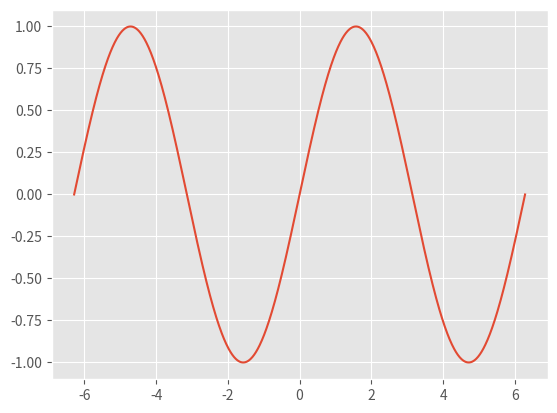
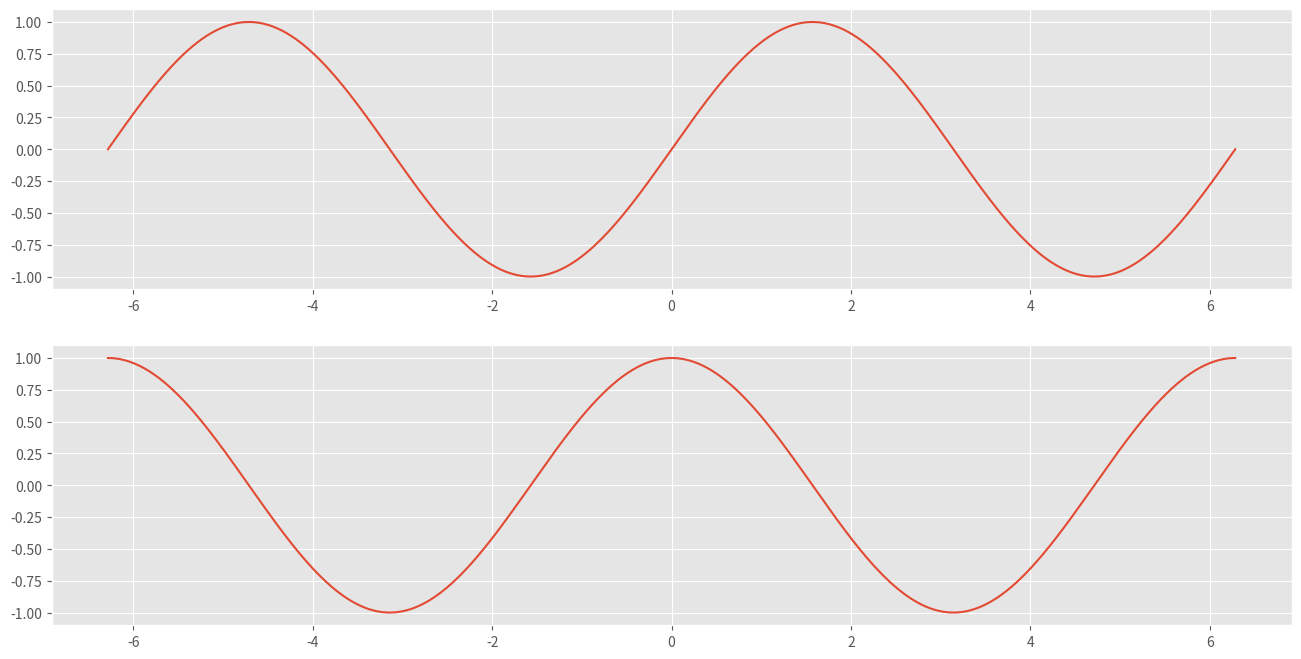
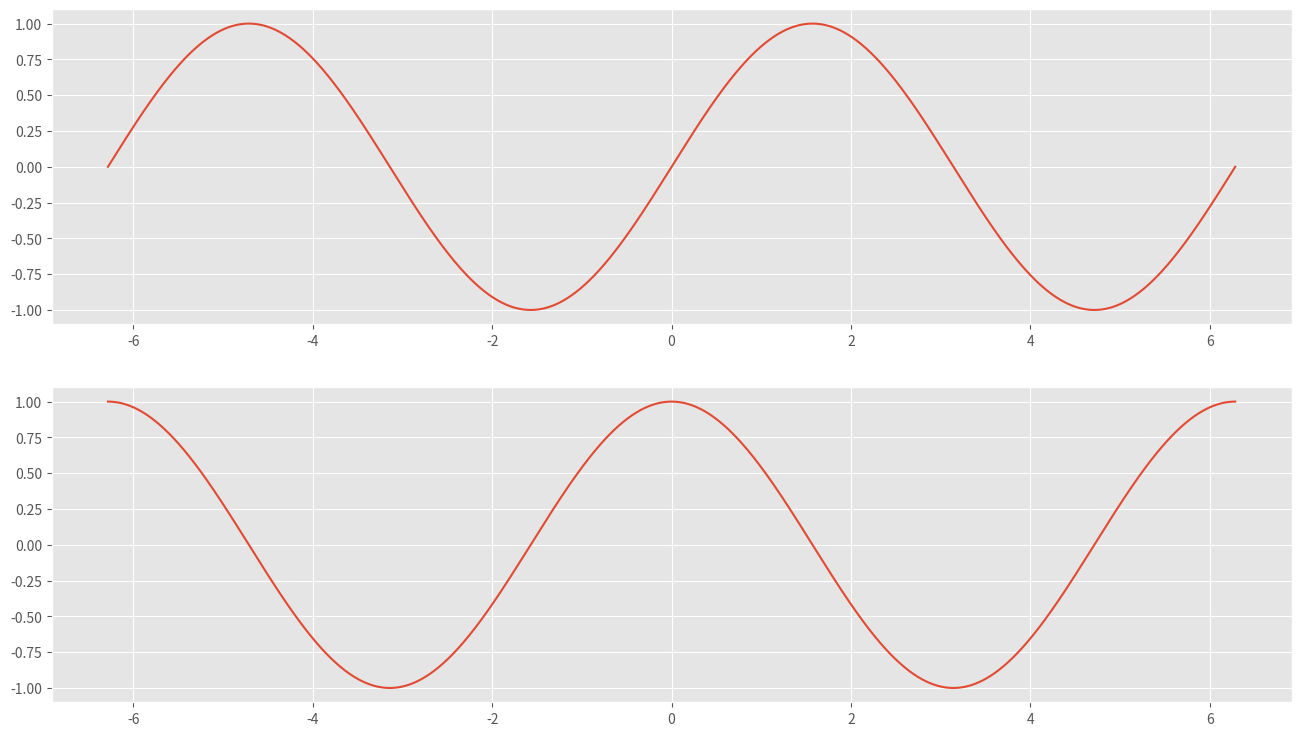
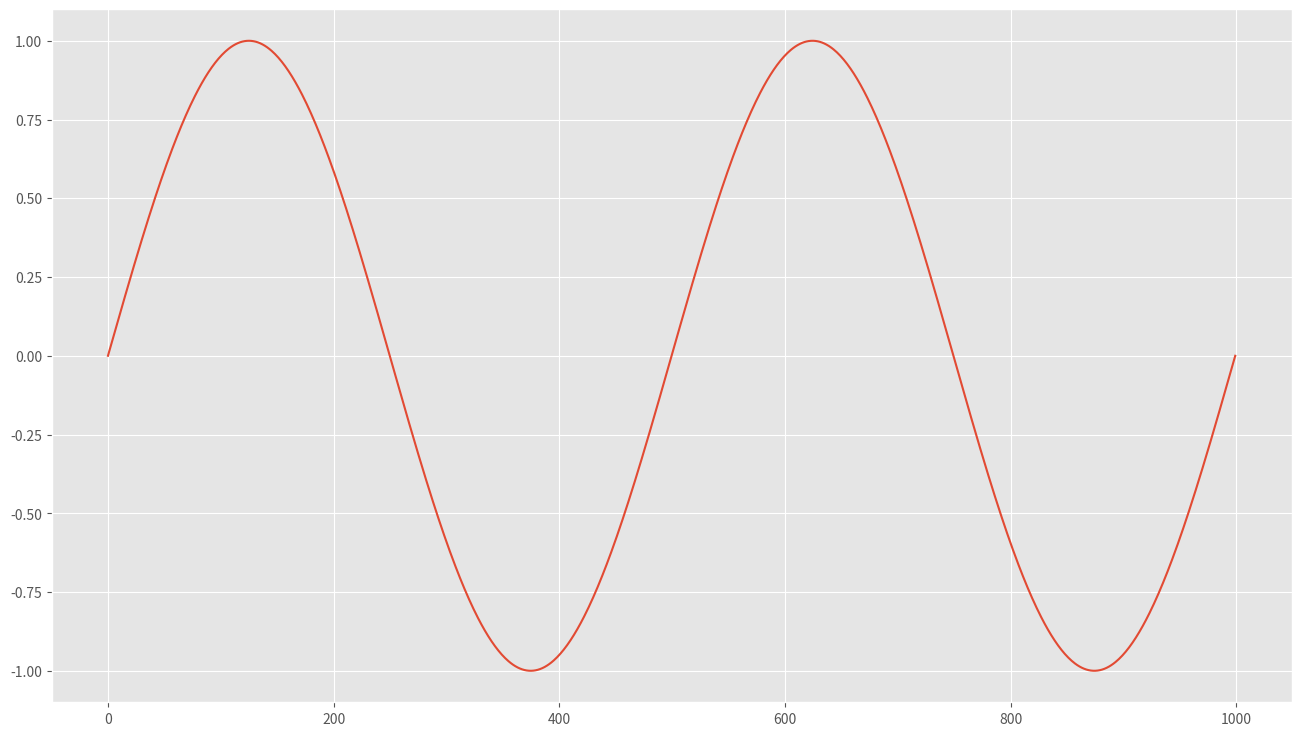
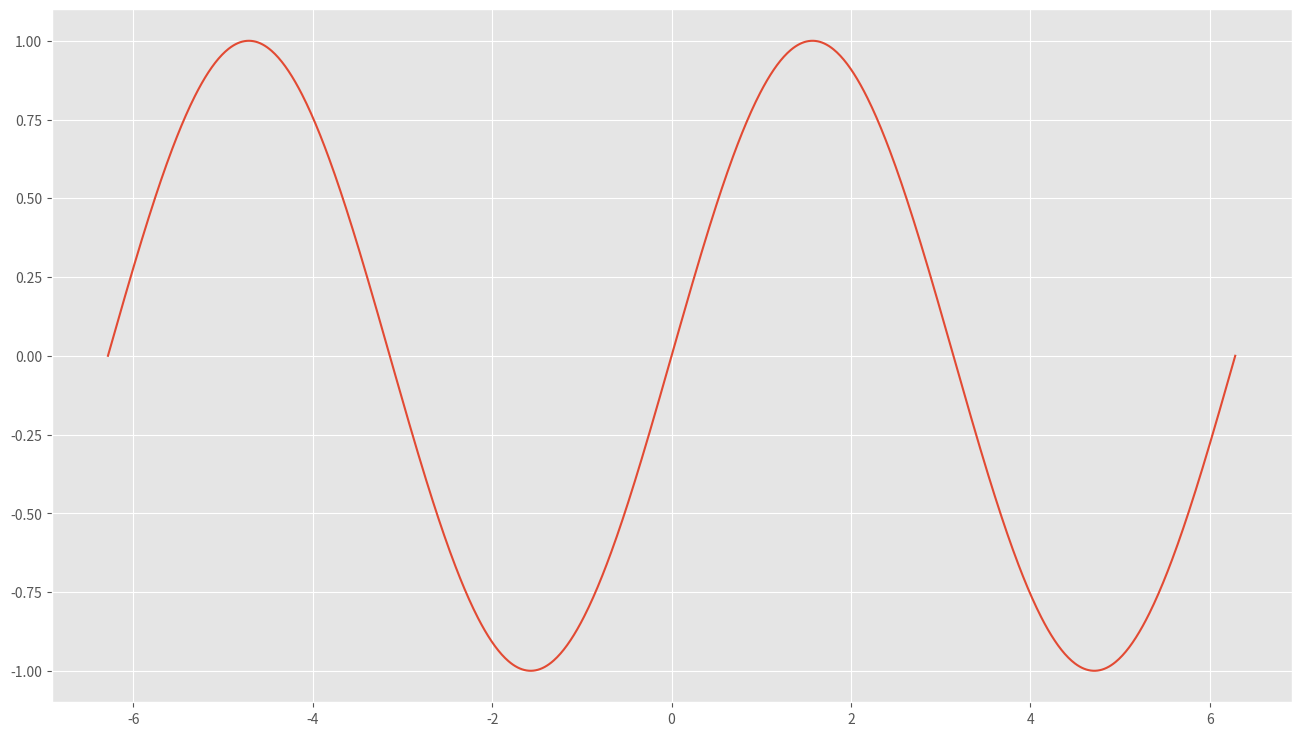
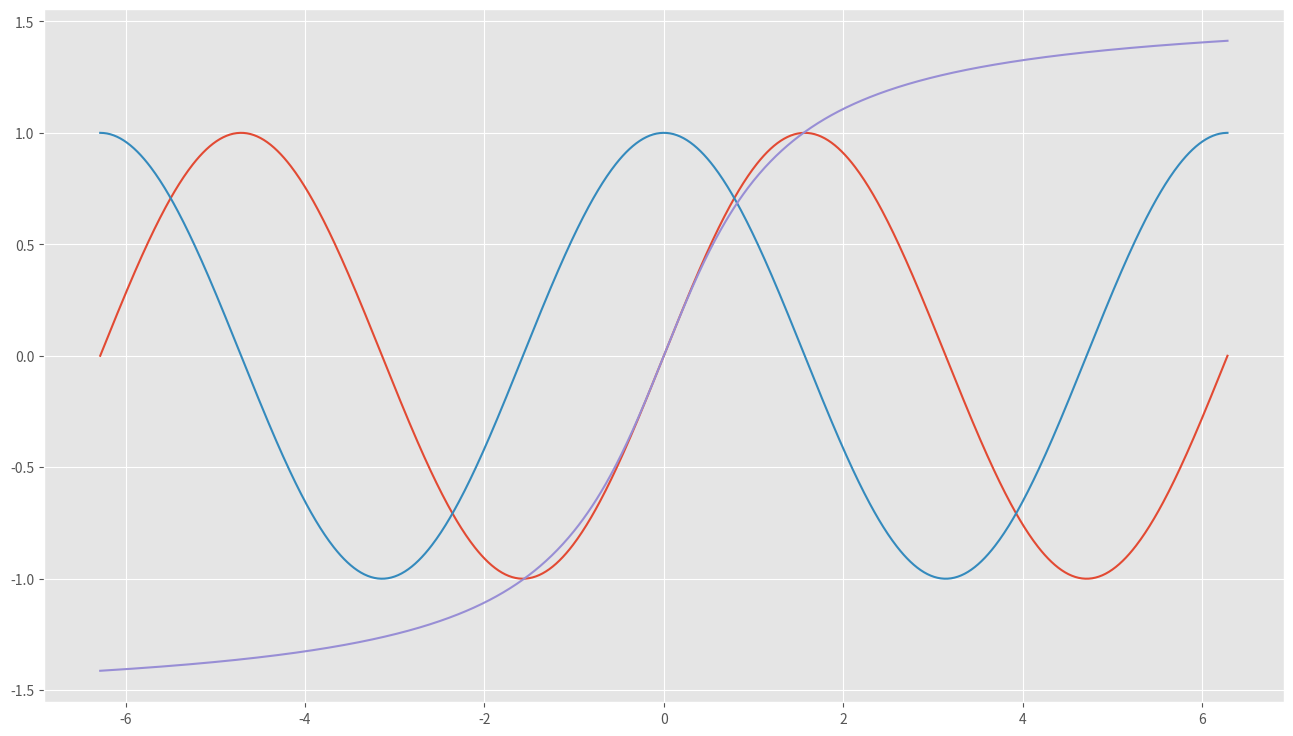
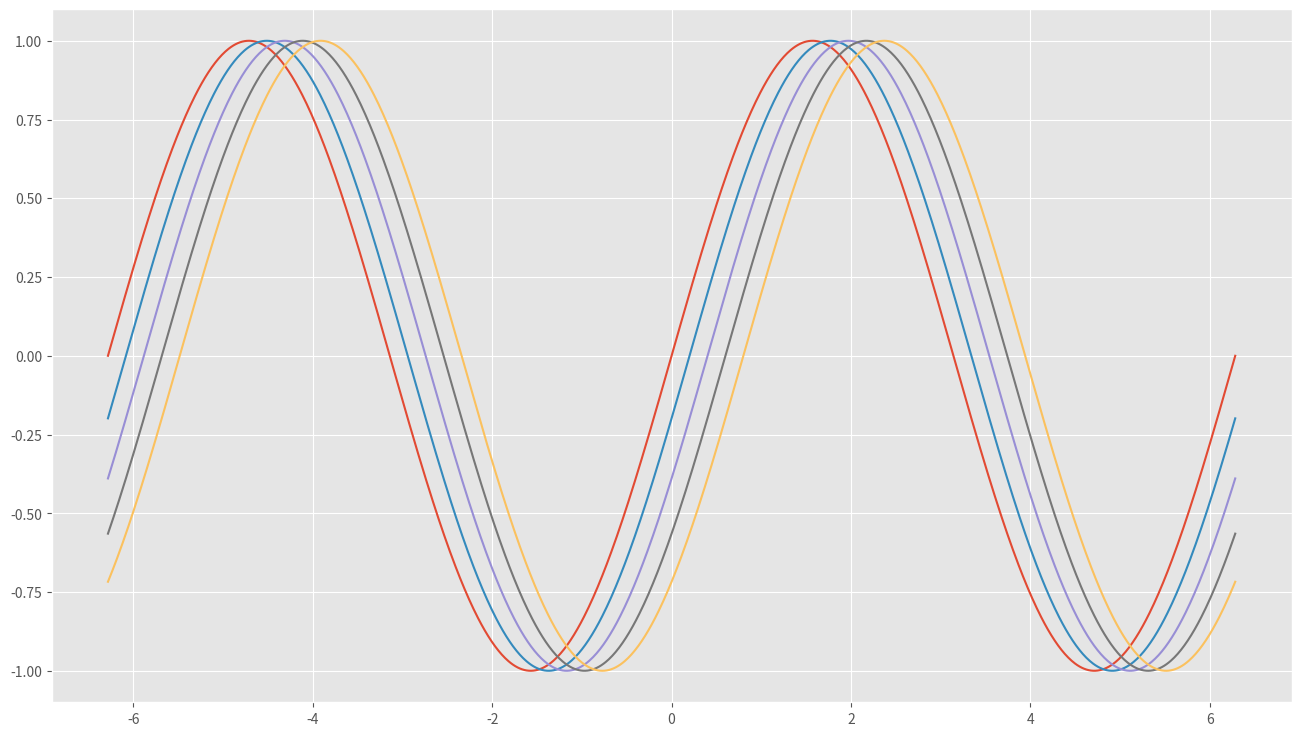
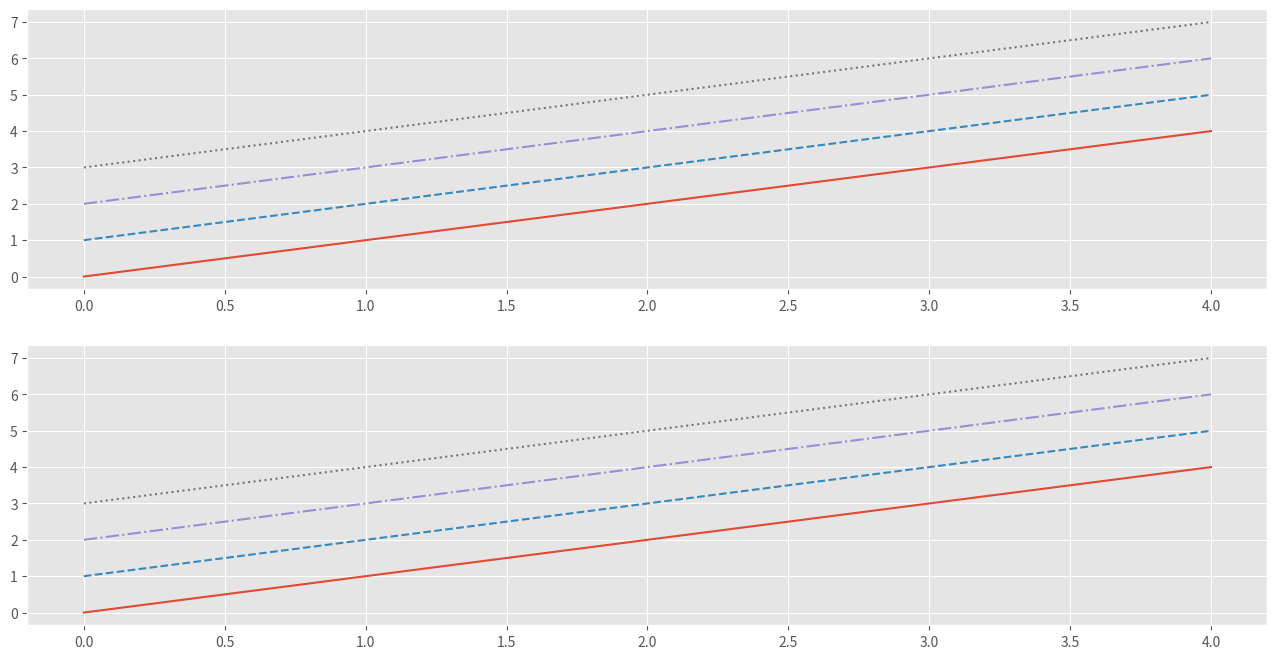
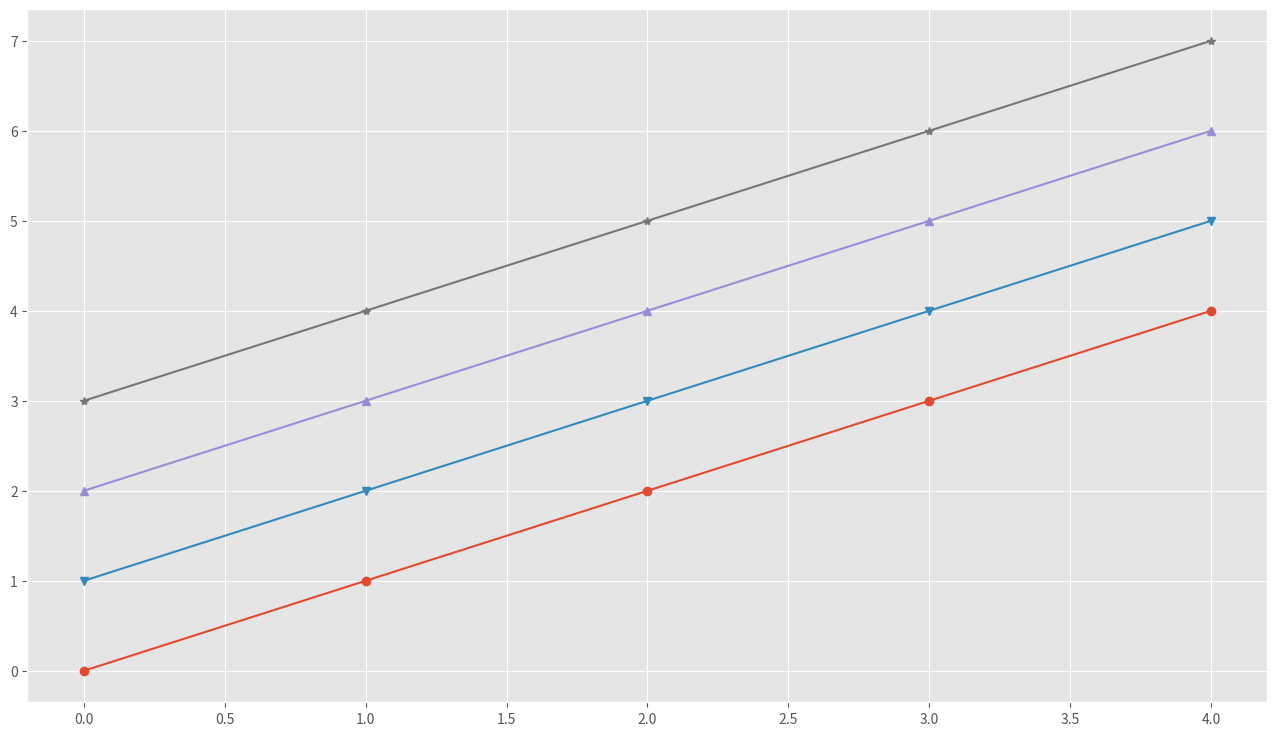
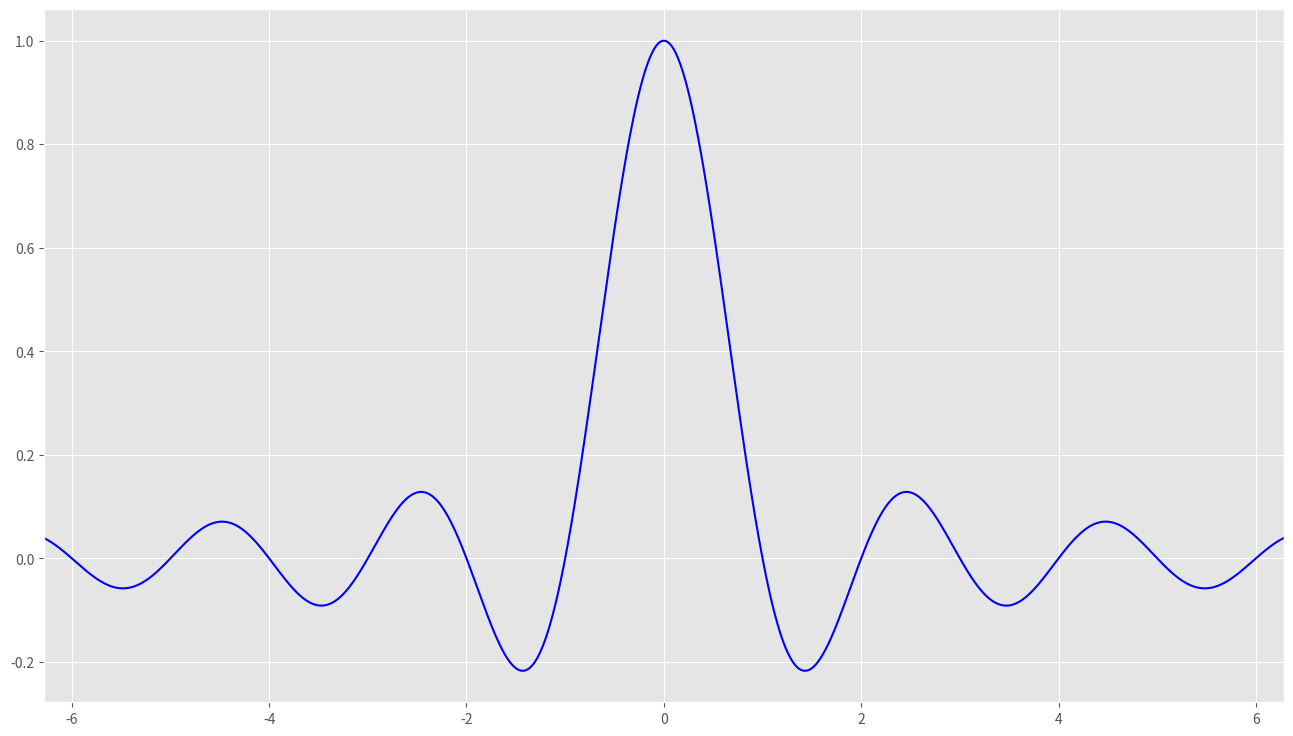
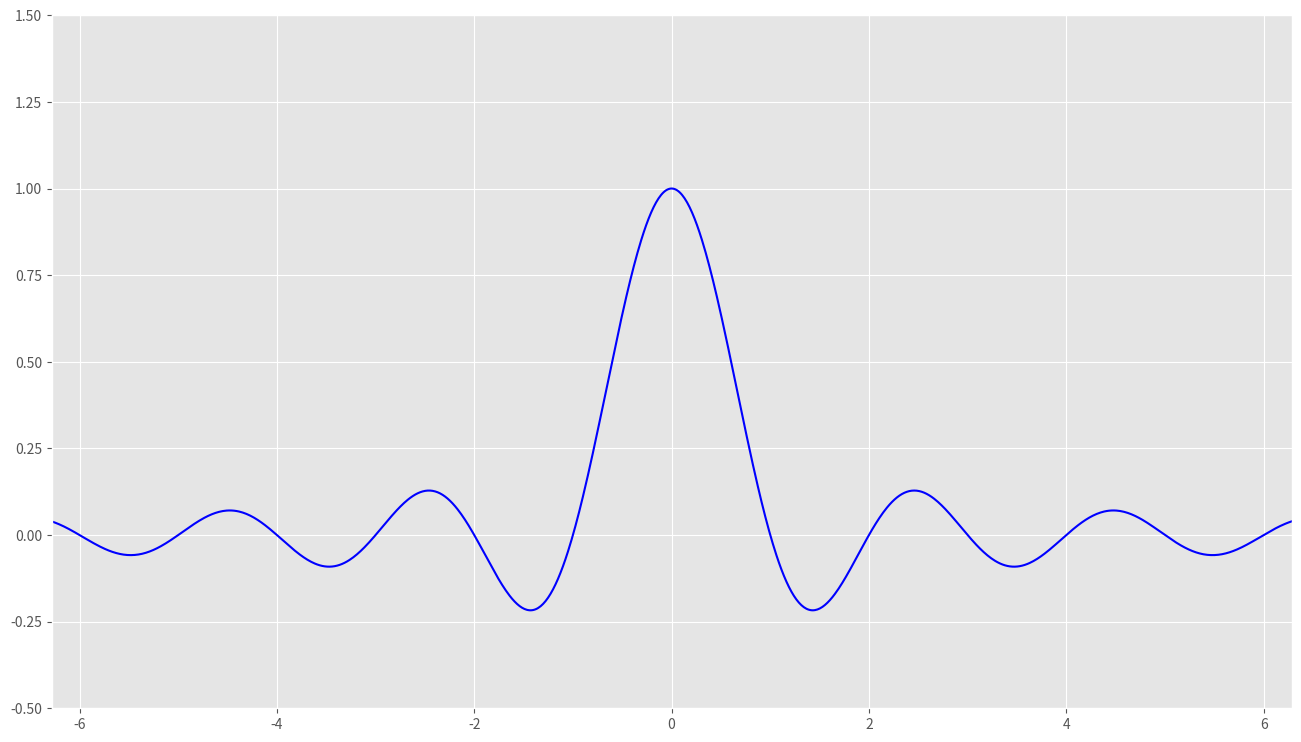
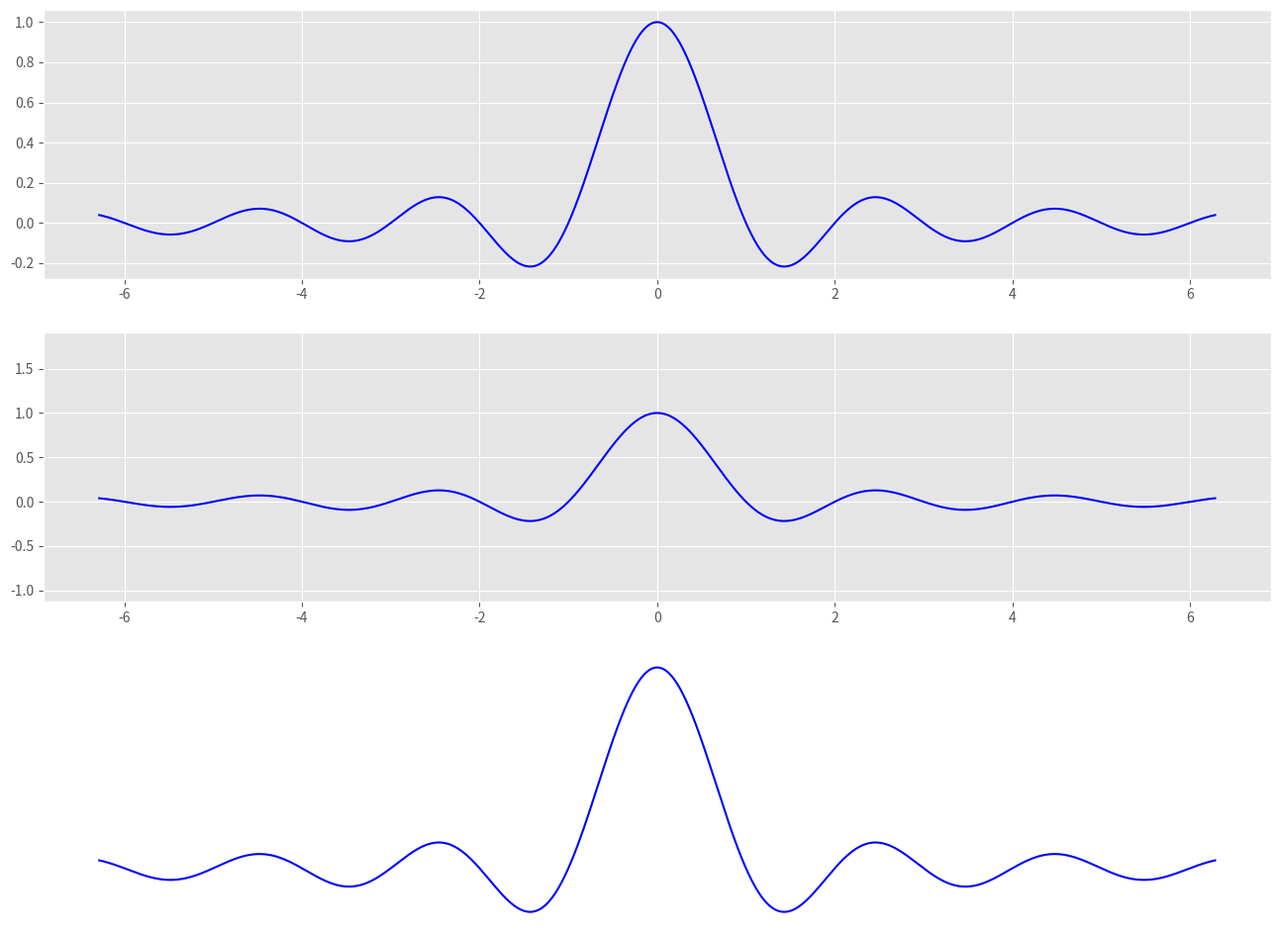
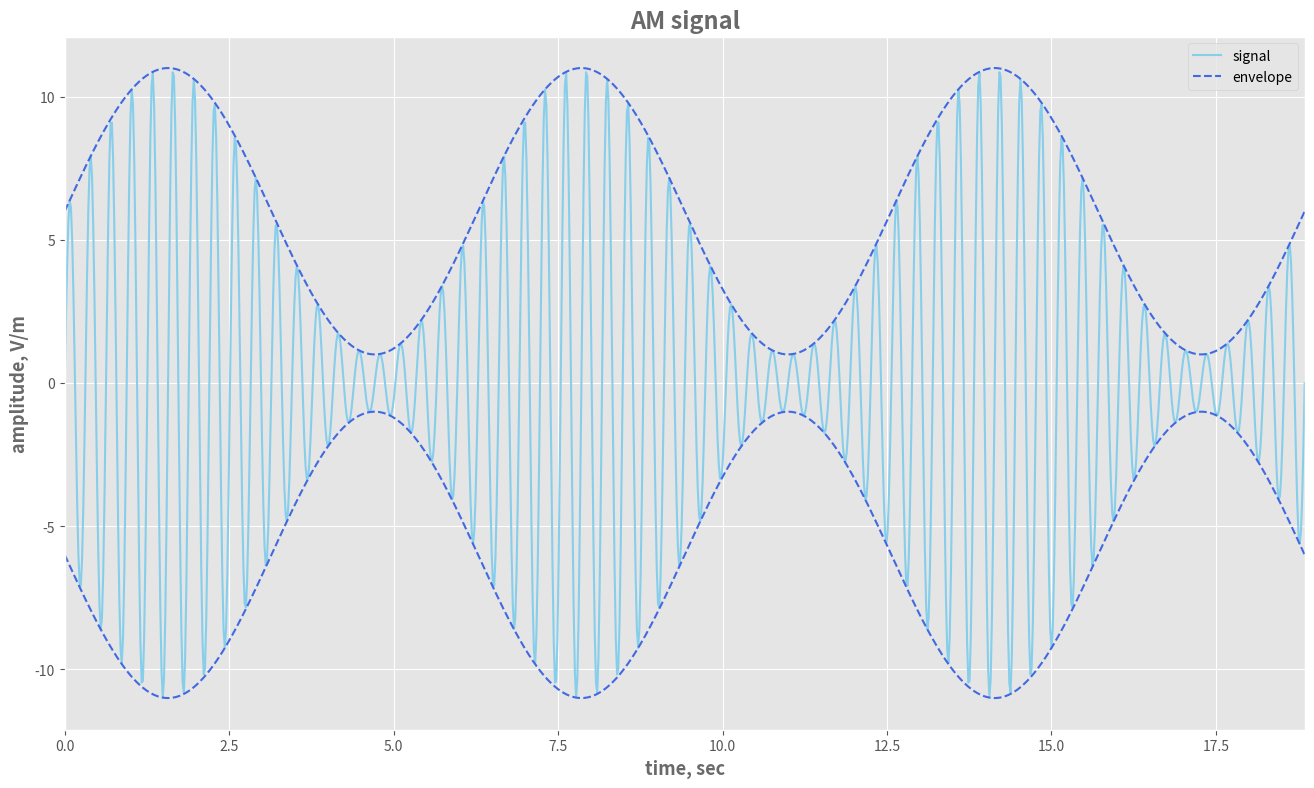
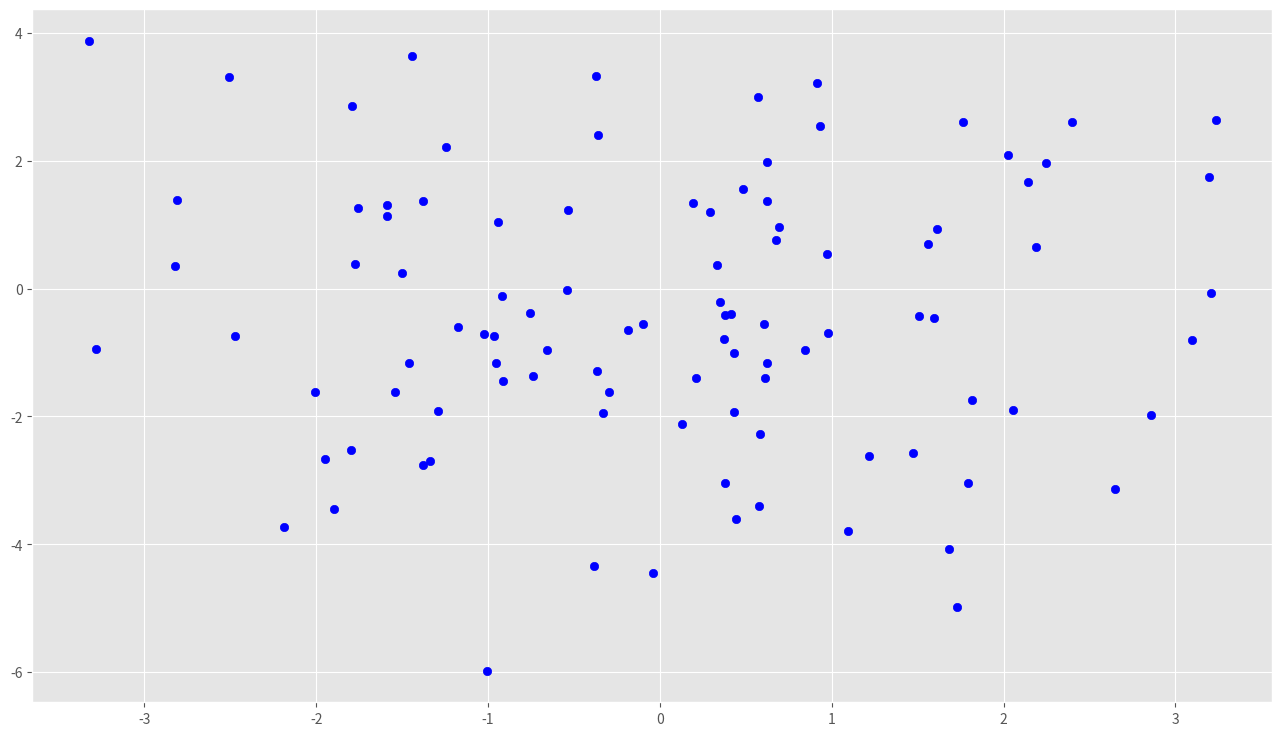
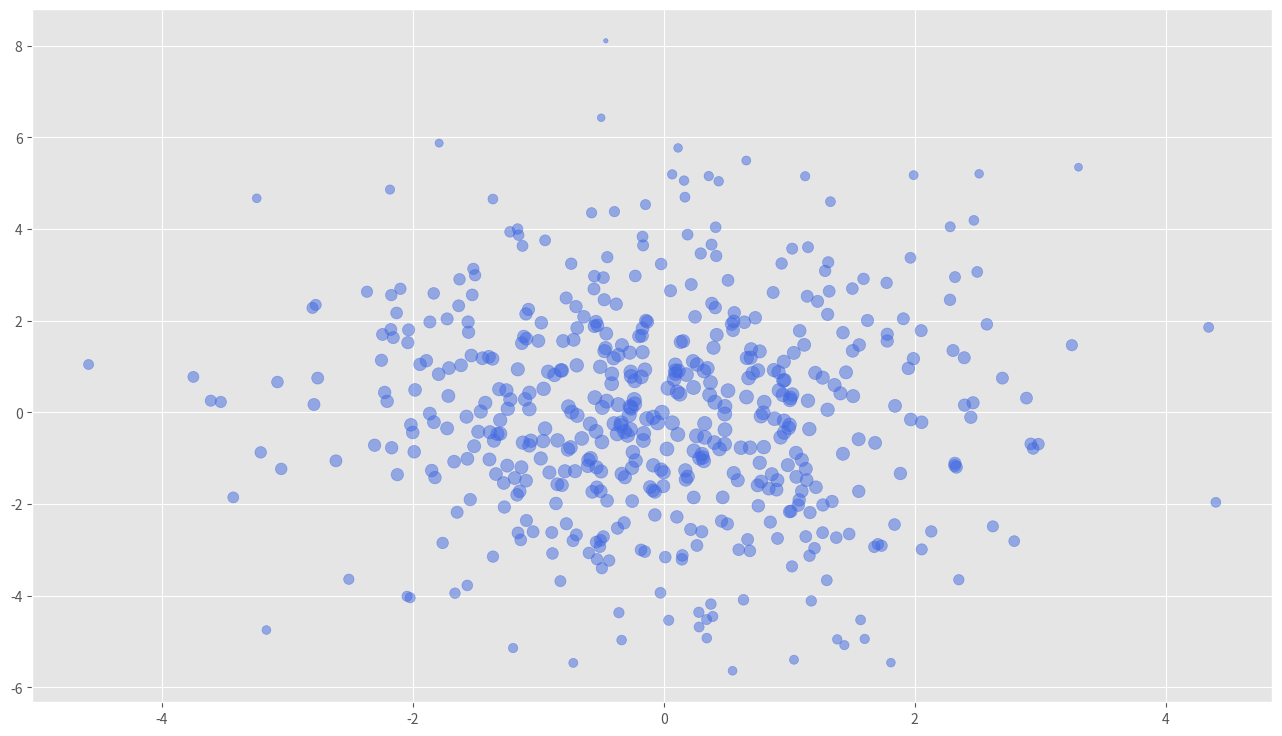

Generate these figures, in order, with matplotlib:
from typing import Sequence

import matplotlib.pyplot as plt
import numpy as np

plt.style.available

plt.style.use("ggplot")

abscissa = np.linspace(-2 * np.pi, 2 * np.pi, 1000)
ordinates_experimental = np.sin(abscissa)

plt.plot(abscissa, ordinates_experimental);

abscissa = np.linspace(-2 * np.pi, 2 * np.pi, 1000)
sinus = np.sin(abscissa)
cosinus = np.cos(abscissa)

plt.figure(figsize=(16, 8))

plt.subplot(2, 1, 1)
plt.plot(abscissa, sinus)

plt.subplot(2, 1, 2)
plt.plot(abscissa, cosinus);

abscissa = np.linspace(-2 * np.pi, 2 * np.pi, 1000)
sinus = np.sin(abscissa)
cosinus = np.cos(abscissa)

figure, axes = plt.subplots(2, 1, figsize=(16, 9))
axes: Sequence[plt.Axes] = axes.flatten()

axes[0].plot(abscissa, sinus)
axes[1].plot(abscissa, cosinus);

abscissa = np.linspace(-2 * np.pi, 2 * np.pi, 1000)
sinus = np.sin(abscissa)

_, axis = plt.subplots(figsize=(16, 9))
axis.plot(sinus);

_, axis = plt.subplots(figsize=(16, 9))
axis.plot(abscissa, sinus);

abscissa = np.linspace(-2 * np.pi, 2 * np.pi, 1000)
ordinates_experimental = {
    "sin": np.sin(abscissa),
    "cos": np.cos(abscissa),
    "atan": np.arctan(abscissa),
}

_, axis = plt.subplots(figsize=(16, 9))
axis: plt.Axes = axis

for ordinate in ordinates_experimental.values():
    axis.plot(abscissa, ordinate)

colors = [
    "blue", "g", "0.75", "#FFDD44", (0.1, 0.2, 0.3)
]

abscissa = np.linspace(-2 * np.pi, 2 * np.pi, 1000)
ordinates_experimental = [
    np.sin(abscissa - 0.2 * i) for i in range(len(colors)) 
]

_, axis = plt.subplots(figsize=(16, 9))
axis: plt.Axes = axis

for ordinate in ordinates_experimental:
    axis.plot(abscissa, ordinate);

linestyles = {
    "solid": "-",
    "dashed": "--",
    "dashdot": "-.",
    "dotted": ":",
}

abscissa = [
    np.arange(5) + i for i in range(len(linestyles))
]

_, axes = plt.subplots(2, 1, figsize=(16, 8))
axes: Sequence[plt.Axes] = axes

for i, style_pair in enumerate(linestyles.items()):
    style_long, style_short = style_pair
    axes[0].plot(abscissa[i], linestyle=style_long)
    axes[1].plot(abscissa[i], linestyle=style_short)

markers = ["o", "v", "^", "*"]
abscissa = [
    np.arange(5) + i for i in range(len(markers))
]

_, axis = plt.subplots(figsize=(16, 9))
axis: plt.Axes = axis

for i, marker in enumerate(markers):
    axis.plot(abscissa[i], marker=marker)

abscissa = np.linspace(-2 * np.pi, 2 * np.pi, 1000)
ordinates_experimental = np.sinc(abscissa)

_, axis = plt.subplots(figsize=(16, 9))
axis: plt.Axes = axis

axis.plot(abscissa, ordinates_experimental, color="blue")
axis.set_xlim(abscissa.min(), abscissa.max());

_, axis = plt.subplots(figsize=(16, 9))
axis: plt.Axes = axis

axis.plot(abscissa, ordinates_experimental, color="blue")
axis.axis((abscissa.min(), abscissa.max(), -0.5, 1.5));

axis_strategies = ["tight", "equal", "off"]

abscissa = np.linspace(-2 * np.pi, 2 * np.pi, 1000)
ordinates_experimental = np.sinc(abscissa)

_, axes = plt.subplots(3, 1, figsize=(16, 12))
axes: Sequence[plt.Axes] = axes.flatten()

for ax, strategy in zip(axes, axis_strategies):
    ax.plot(abscissa, ordinates_experimental, color="blue")
    ax.axis(strategy);

abscissa = np.linspace(0, np.pi * 6, 1000)

signal_base = np.sin(20 * abscissa)
signal_envelope =  5 * np.sin(abscissa) + 6
signal = signal_envelope * signal_base

figure, axis = plt.subplots(figsize=(16, 9))
axis: plt.Axes = axis

axis.set_title("AM signal", fontsize=17, fontweight="bold", c="dimgray")
axis.set_xlabel("time, sec", fontsize=13, fontweight="bold", c="dimgray")
axis.set_ylabel("amplitude, V/m", fontsize=13, fontweight="bold", c="dimgray")

axis.plot(abscissa, signal, c="skyblue", label="signal")
axis.plot(
    abscissa,
    signal_envelope,
    linestyle="--",
    c="royalblue",
    label="envelope",
)
axis.plot(
    abscissa,
    -signal_envelope,
    linestyle="--",
    c="royalblue",
)

axis.set_xlim(abscissa.min(), abscissa.max())
axis.legend();

figure.savefig("signal.png", bbox_inches="tight")

mean = [0, 0]
cov = [[2, 0], [0, 5]]

abscissa, ordinates_experimental = np.random.multivariate_normal(
    mean, cov, size=100
).T

_, axis = plt.subplots(figsize=(16, 9))
axis: plt.Axes = axis
axis.scatter(abscissa, ordinates_experimental, c="b");

mean = [0, 0]
cov = [[2, 0], [0, 5]]

abscissa, ordinates_experimental = np.random.multivariate_normal(
    mean, cov, size=500
).T

distances = np.sqrt(abscissa ** 2 + ordinates_experimental ** 2)
distance_max, distance_min = distances.max(), distances.min()

sizes = (distance_max - distances + distance_min)
sizes = 100 * (sizes - sizes.min()) / (sizes.max() - sizes.min()) + 10

_, axis = plt.subplots(figsize=(16, 9))

axis.scatter(
    abscissa,
    ordinates_experimental,
    color="royalblue",
    s=sizes,
    alpha=0.5,
);

def visualize_lsm(
    abscissa: np.ndarray,
    ordinates_experiment: np.ndarray,
    ordinates_theory: np.ndarray,
    ordinates_possible_max: np.ndarray,
    ordinates_possible_min: np.ndarray,
) -> None:
    # ваш код
    pass

abscissa = np.linspace(0, 10, 100)
ordinates_experimental = 5 * abscissa + 2.5
ordinates_experimental += np.random.normal(
    size=ordinates_experimental.size,
    scale=2.5
)
ordinates_possible_max = abscissa * 5.5 + 4
ordinates_possible_min = abscissa * 4.6 + 1

visualize_lsm(
    abscissa=abscissa,
    ordinates_experiment=ordinates_experimental,
    ordinates_theory=abscissa * 5 + 2.5,
    ordinates_possible_max=ordinates_possible_max,
    ordinates_possible_min=ordinates_possible_min,
)
